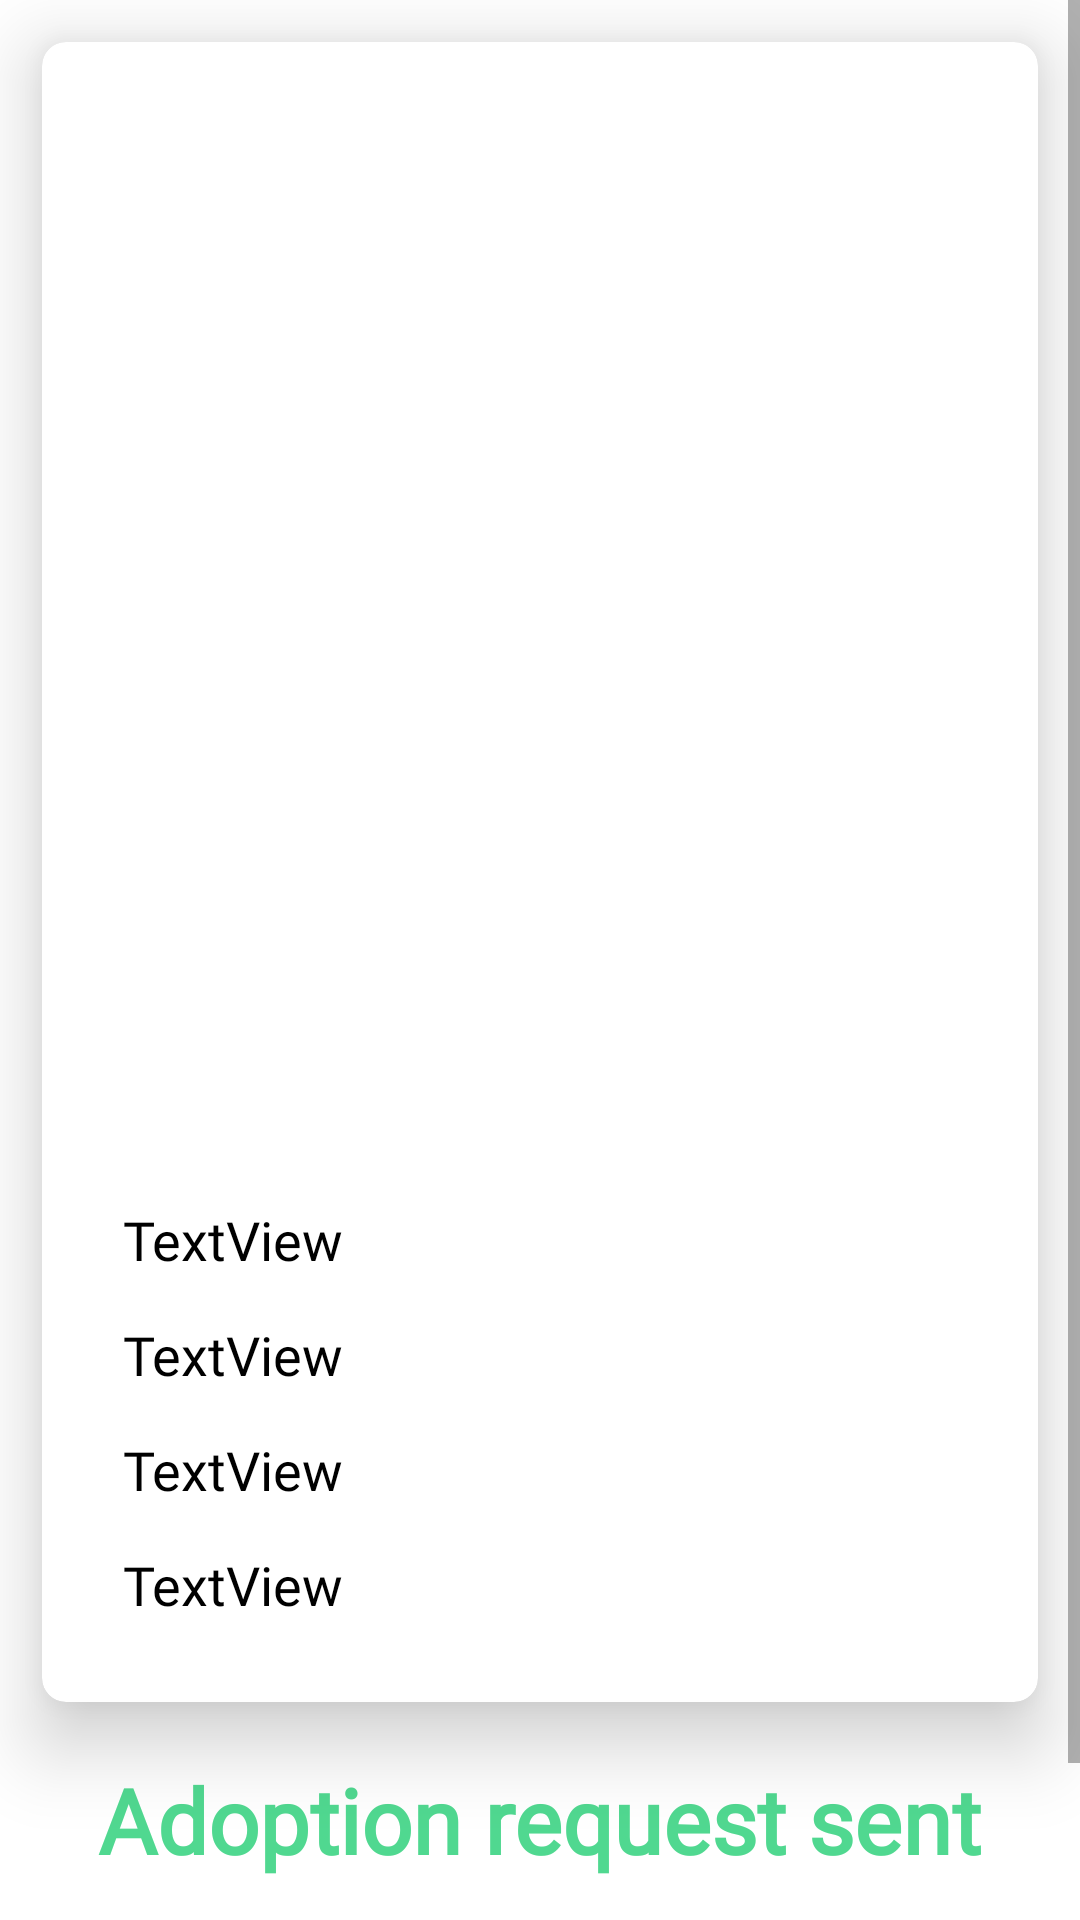

Android layout source for this screen:
<!-- AndroidManifest.xml: application theme Theme.PetNation -->
<!-- res/layout/activity_adopt.xml -->
<?xml version="1.0" encoding="utf-8"?>
<LinearLayout xmlns:android="http://schemas.android.com/apk/res/android"
    xmlns:app="http://schemas.android.com/apk/res-auto"
    xmlns:tools="http://schemas.android.com/tools"
    android:layout_width="match_parent"
    android:layout_height="match_parent"
    android:orientation="vertical"
    android:background="@color/appBackground"
    tools:context=".Home_Fragment.Adopt">

    <ScrollView
        android:layout_width="match_parent"
        android:layout_height="match_parent">

        <LinearLayout
            android:layout_width="match_parent"
            android:layout_height="wrap_content"
            android:orientation="vertical" >

            <androidx.cardview.widget.CardView
                android:layout_width="match_parent"
                android:layout_height="match_parent"
                android:layout_margin="14dp"
                app:cardCornerRadius="8dp"
                app:cardElevation="15dp"
                android:backgroundTint="@color/appBackground">

                <LinearLayout
                    android:layout_width="match_parent"
                    android:layout_height="match_parent"
                    android:orientation="vertical"
                    android:layout_margin="20dp"
                    >

                    <ImageView
                        android:id="@+id/imageView3"
                        android:layout_width="350dp"
                        android:layout_height="350dp"
                        android:layout_gravity="center_horizontal"
                        android:layout_margin="5dp"
                        tools:srcCompat="@tools:sample/avatars" />

                    <TextView
                        android:id="@+id/uploader"
                        android:layout_width="wrap_content"
                        android:layout_height="wrap_content"
                        android:layout_margin="7dp"
                        android:text="TextView"
                        android:textColor="#000000"
                        android:textSize="18sp"
                        android:fontFamily="@font/lora_medium" />
                    <TextView
                        android:id="@+id/phone_no"
                        android:layout_width="wrap_content"
                        android:layout_height="wrap_content"
                        android:layout_margin="7dp"
                        android:text="TextView"
                        android:textColor="#000000"
                        android:textSize="18sp"
                        android:fontFamily="@font/lora_medium" />
                    <TextView
                        android:id="@+id/addressText"
                        android:layout_width="wrap_content"
                        android:layout_height="wrap_content"
                        android:layout_margin="7dp"
                        android:text="TextView"
                        android:textColor="#000000"
                        android:textSize="18sp"
                        android:fontFamily="@font/lora_medium" />
                    <TextView
                        android:id="@+id/DescText"
                        android:layout_width="wrap_content"
                        android:layout_height="wrap_content"
                        android:layout_margin="7dp"
                        android:text="TextView"
                        android:textColor="#000000"
                        android:textSize="18sp"
                        android:fontFamily="@font/lora_medium" />


                </LinearLayout>

            </androidx.cardview.widget.CardView>

            <TextView
                android:layout_width="wrap_content"
                android:layout_height="wrap_content"
                android:layout_gravity="center_horizontal"
                android:layout_margin="5dp"
                android:text="Adoption request sent"
                android:textColor="@color/appThemeColor"
                android:fontFamily="@font/lora_bold"
                android:textSize="30sp"
                android:textStyle="bold" />

            <TextView
                android:layout_width="wrap_content"
                android:layout_height="wrap_content"
                android:layout_gravity="center_horizontal"
                android:gravity="center"
                android:layout_margin="10dp"
                android:text="Contact with the given phone no. to know more "
                android:textColor="@color/appThemeColor"
                android:fontFamily="@font/lora_medium"
                android:textSize="18sp"
                android:textStyle="bold" />
        </LinearLayout>
    </ScrollView>


</LinearLayout>
<!-- resources referenced by this layout -->
<resources>
  <color name="appBackground">#FFFFFF</color>
  <color name="appThemeColor">#50D890</color>
  <style name="Theme.PetNation" parent="Theme.MaterialComponents.DayNight.NoActionBar">
          
          <item name="colorPrimary">@color/appThemeColor</item>
          <item name="colorPrimaryVariant">@color/purple_700</item>
          <item name="colorOnPrimary">@color/white</item>
          
          <item name="colorSecondary">@color/teal_200</item>
          <item name="colorSecondaryVariant">@color/teal_700</item>
          <item name="colorOnSecondary">@color/black</item>
          
          <item name="android:statusBarColor" tools:targetApi="l">@color/appBackground</item>
          
      </style>
  <color name="purple_700">#FF3700B3</color>
  <color name="white">#FFFFFFFF</color>
  <color name="teal_200">#FF03DAC5</color>
  <color name="teal_700">#FF018786</color>
  <color name="black">#272727</color>
</resources>
